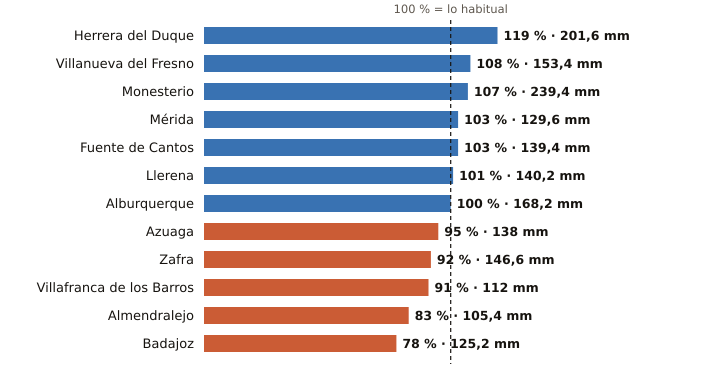

Data behind this chart, as committed beside it:
estacion, provincia, indicativo, mm_otono, referencia_mm, pct, periodo_referencia, hasta, hora
Herrera del Duque, Badajoz, 4244X, 201.6, 169.3, 119, 2001-2025, 2026-11-28, 3
Villanueva del Fresno, Badajoz, 4497X, 153.4, 141.7, 108, 2008-2025, 2026-11-28, 3
Monesterio, Badajoz, 4499X, 239.4, 223.7, 107, 2006-2025, 2026-11-28, 3
Mérida, Badajoz, 4410X, 129.6, 126.3, 103, 1991-2020, 2026-11-28, 3
Fuente de Cantos, Badajoz, 4501X, 139.4, 135.1, 103, 2008-2025, 2026-11-28, 3
Llerena, Badajoz, 4386B, 140.2, 138.4, 101, 2009-2025, 2026-11-28, 3
Alburquerque, Badajoz, 4464X, 168.2, 167.5, 100, 2008-2025, 2026-11-28, 3
Azuaga, Badajoz, 5473X, 138.0, 145.6, 95, 2003-2025, 2026-11-28, 3
Zafra, Badajoz, 4427X, 146.6, 158.7, 92, 2003-2025, 2026-11-28, 3
Villafranca de los Barros, Badajoz, 4395X, 112.0, 123.2, 91, 2008-2025, 2026-11-28, 3
Almendralejo, Badajoz, 4436Y, 105.4, 127.3, 83, 2009-2025, 2026-11-28, 3
Badajoz, Badajoz, 4478X, 125.2, 160.6, 78, 2002-2025, 2026-11-28, 3
